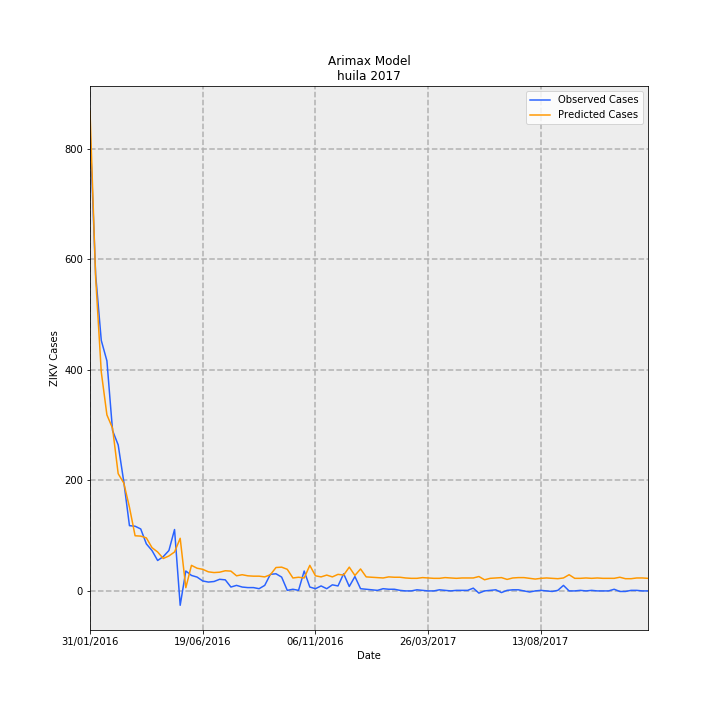

Data behind this chart, as committed beside it:
Date, predictions_incidence, observed_incidence, Predicted Cases, Observed Cases, error
31/01/2016, 75.13, 72.22, 867.6, 834.0, -33.62
07/02/2016, 49.09, 49.53, 566.9, 572.0, 5.141
14/02/2016, 34.29, 39.23, 395.9, 453, 57.07
21/02/2016, 27.56, 36.02, 318.3, 416.0, 97.71
28/02/2016, 25.47, 25.11, 294.2, 290.0, -4.151
06/03/2016, 18.35, 22.86, 211.9, 264.0, 52.05
13/03/2016, 16.88, 17.06, 195, 197.0, 2.015
20/03/2016, 13.1, 10.22, 151.3, 118.0, -33.27
27/03/2016, 8.636, 10.13, 99.73, 117.0, 17.27
03/04/2016, 8.58, 9.699, 99.08, 112.0, 12.92
10/04/2016, 8.297, 7.361, 95.82, 85.0, -10.82
17/04/2016, 6.772, 6.321, 78.2, 73.0, -5.203
24/04/2016, 6.094, 4.763, 70.37, 55, -15.37
01/05/2016, 5.077, 5.369, 58.63, 62.0, 3.37
08/05/2016, 5.473, 6.321, 63.2, 73.0, 9.803
15/05/2016, 6.094, 9.612, 70.37, 111.0, 40.63
22/05/2016, 8.241, -2.251, 95.17, -26.0, -121.2
29/05/2016, 0.501, 3.117, 5.785, 36.0, 30.21
05/06/2016, 4.004, 2.425, 46.23, 28.0, -18.23
12/06/2016, 3.552, 2.165, 41.02, 25.0, -16.02
19/06/2016, 3.382, 1.559, 39.06, 18.0, -21.06
26/06/2016, 2.987, 1.386, 34.49, 16.0, -18.49
03/07/2016, 2.874, 1.472, 33.19, 17.0, -16.19
10/07/2016, 2.93, 1.818, 33.84, 21.0, -12.84
17/07/2016, 3.156, 1.732, 36.45, 20.0, -16.45
24/07/2016, 3.1, 0.6062, 35.8, 7.0, -28.8
31/07/2016, 2.365, 0.8659, 27.31, 10.0, -17.31
07/08/2016, 2.535, 0.6062, 29.27, 7.0, -22.27
14/08/2016, 2.365, 0.5196, 27.31, 6, -21.31
21/08/2016, 2.309, 0.5196, 26.66, 6, -20.66
28/08/2016, 2.309, 0.3464, 26.66, 4.0, -22.66
04/09/2016, 2.196, 0.8659, 25.36, 10.0, -15.36
11/09/2016, 2.535, 2.598, 29.27, 30, 0.728
18/09/2016, 3.665, 2.684, 42.32, 31.0, -11.32
25/09/2016, 3.721, 2.165, 42.97, 25.0, -17.97
02/10/2016, 3.382, 0.08659, 39.06, 1.0, -38.06
09/10/2016, 2.026, 0.2598, 23.4, 3, -20.4
16/10/2016, 2.139, 0.08659, 24.71, 1.0, -23.71
23/10/2016, 2.026, 3.117, 23.4, 36.0, 12.6
30/10/2016, 4.004, 0.6062, 46.23, 7.0, -39.23
06/11/2016, 2.365, 0.3464, 27.31, 4.0, -23.31
13/11/2016, 2.196, 0.7794, 25.36, 9.0, -16.36
20/11/2016, 2.478, 0.3464, 28.62, 4.0, -24.62
27/11/2016, 2.196, 0.9525, 25.36, 11.0, -14.36
04/12/2016, 2.591, 0.7794, 29.92, 9.0, -20.92
11/12/2016, 2.478, 2.684, 28.62, 31.0, 2.38
18/12/2016, 3.721, 0.6928, 42.97, 8.0, -34.97
25/12/2016, 2.422, 2.251, 27.97, 26.0, -1.967
01/01/2017, 3.439, 0.3464, 39.71, 4.0, -35.71
08/01/2017, 2.196, 0.2598, 25.36, 3, -22.36
15/01/2017, 2.139, 0.1732, 24.71, 2.0, -22.71
22/01/2017, 2.083, 0.08659, 24.05, 1.0, -23.05
29/01/2017, 2.026, 0.3464, 23.4, 4.0, -19.4
05/02/2017, 2.196, 0.2598, 25.36, 3, -22.36
12/02/2017, 2.139, 0.2598, 24.71, 3, -21.71
19/02/2017, 2.139, 0.08659, 24.71, 1.0, -23.71
26/02/2017, 2.026, 0.0, 23.4, 0.0, -23.4
05/03/2017, 1.97, 0.0, 22.75, 0.0, -22.75
12/03/2017, 1.97, 0.1732, 22.75, 2.0, -20.75
19/03/2017, 2.083, 0.08659, 24.05, 1.0, -23.05
... 40 more rows
